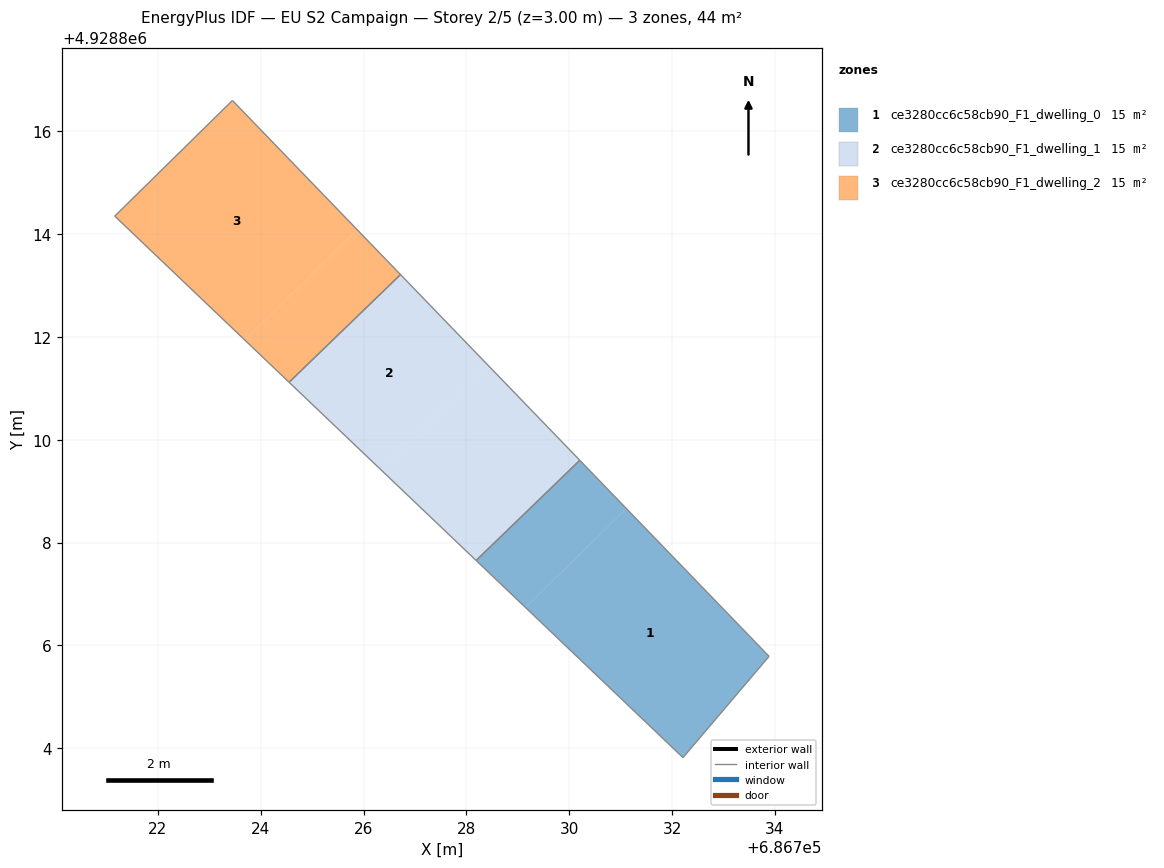
=== STOREY PLAN SPEC (per zone: floor XY polygon, exterior-wall plan segments, windows/doors) ===
zone 1: ce3280cc6c58cb90_F1_dwelling_0  (14.6 m²)
  floor: (686731.11, 4928808.66) (686733.89, 4928805.79) (686732.21, 4928803.82) (686729.15, 4928806.74)
  floor: (686730.20, 4928809.60) (686731.11, 4928808.66) (686729.15, 4928806.74) (686728.19, 4928807.65)
  interior walls: 4
zone 2: ce3280cc6c58cb90_F1_dwelling_1  (14.6 m²)
  floor: (686726.72, 4928813.21) (686728.42, 4928811.45) (686726.35, 4928809.41) (686724.55, 4928811.12)
  floor: (686728.42, 4928811.45) (686730.20, 4928809.60) (686728.19, 4928807.65) (686726.35, 4928809.41)
  interior walls: 4
zone 3: ce3280cc6c58cb90_F1_dwelling_2  (14.6 m²)
  floor: (686723.45, 4928816.60) (686725.88, 4928814.08) (686723.69, 4928811.94) (686721.16, 4928814.35)
  floor: (686725.88, 4928814.08) (686726.72, 4928813.21) (686724.55, 4928811.12) (686723.69, 4928811.94)
  interior walls: 4

=== DERIVED (storey summary) ===
Building: EU S2 Campaign
Storey: 2 of 5  (floor level z = 3.00 m)
Storey gross floor area: 43.8 m²
Zones on this storey: 3
  - ce3280cc6c58cb90_F1_dwelling_0: floor 14.6 m²
  - ce3280cc6c58cb90_F1_dwelling_1: floor 14.6 m²
  - ce3280cc6c58cb90_F1_dwelling_2: floor 14.6 m²
Zone adjacency (shared interzone walls):
  - ce3280cc6c58cb90_F1_dwelling_0 ↔ ce3280cc6c58cb90_F1_dwelling_1
  - ce3280cc6c58cb90_F1_dwelling_1 ↔ ce3280cc6c58cb90_F1_dwelling_2